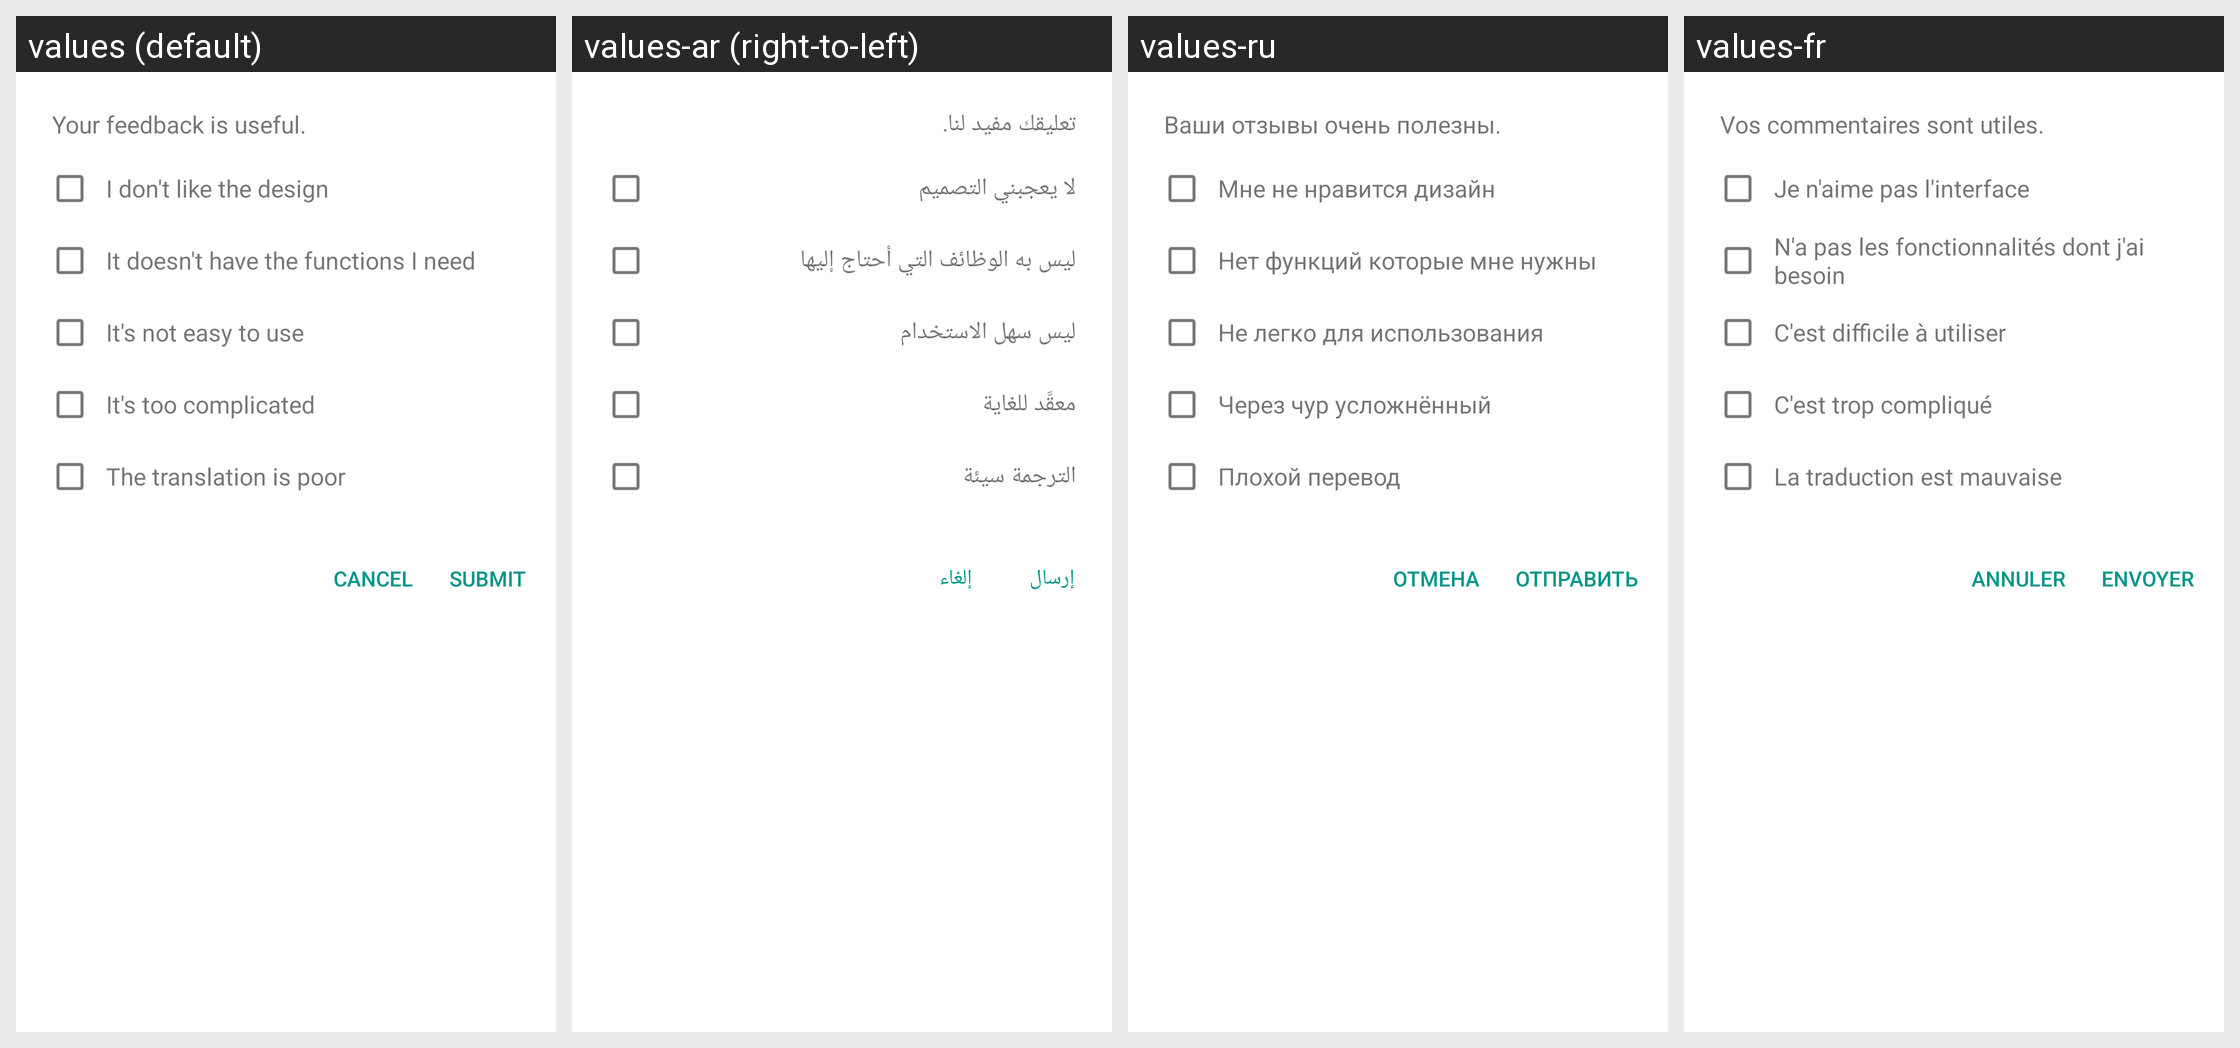

Translations of the strings shown on this Android screen, per locale in the grid:
Android screen res/layout/lib_rate_dialog_feedback.xml rendered under 4 locales, left to right: values (default), values-ar (right-to-left), values-ru, values-fr. Device: Nexus 5 (rendered at 1080×1920; each locale shown at half size, 540×960, under a caption strip naming it); theme AppTheme.
Other locales in the repository, not shown: values-bg, values-bn, values-cs, values-da, values-de, values-el, values-es, values-fa, values-fi, values-fil, values-hi, values-hr, values-hu, values-in, values-it, values-iw, values-ja, values-ka, values-ko, values-mk, values-ms, values-my, values-nb, values-nl, values-pl, values-pt, values-pt-rBR, values-pt-rPT, values-ro, values-sk, values-sq, values-sr, values-sv, values-sw, values-th, values-tr, values-uk, values-ur, values-vi, values-zh-rCN, values-zh-rTW.
Strings drawn on this screen, with the default value and each locale's value (text and hints the layout hard-codes, and strings that could not be matched under every locale, appear in the picture but are not listed):

lib_rate_feedback_title
  values: Your feedback is useful.
  values-ar: تعليقك مفيد لنا.
  values-ru: Ваши отзывы очень полезны.
  values-fr: Vos commentaires sont utiles.

lib_rate_feedback_option_1
  values: I don't like the design
  values-ar: لا يعجبني التصميم
  values-ru: Мне не нравится дизайн
  values-fr: Je n'aime pas l'interface

lib_rate_feedback_option_2
  values: It doesn't have the functions I need
  values-ar: ليس به الوظائف التي أحتاج إليها
  values-ru: Нет функций которые мне нужны
  values-fr: N'a pas les fonctionnalités dont j'ai besoin

lib_rate_feedback_option_3
  values: It's not easy to use
  values-ar: ليس سهل الاستخدام
  values-ru: Не легко для использования
  values-fr: C'est difficile à utiliser

lib_rate_feedback_option_4
  values: It's too complicated
  values-ar: معقَّد للغاية
  values-ru: Через чур усложнённый
  values-fr: C'est trop compliqué

lib_rate_feedback_option_6
  values: The translation is poor
  values-ar: الترجمة سيئة
  values-ru: Плохой перевод
  values-fr: La traduction est mauvaise

lib_rate_btn_cancel
  values: Cancel
  values-ar: إلغاء
  values-ru: Отмена
  values-fr: Annuler

lib_rate_btn_submit
  values: Submit
  values-ar: إرسال
  values-ru: Отправить
  values-fr: Envoyer
